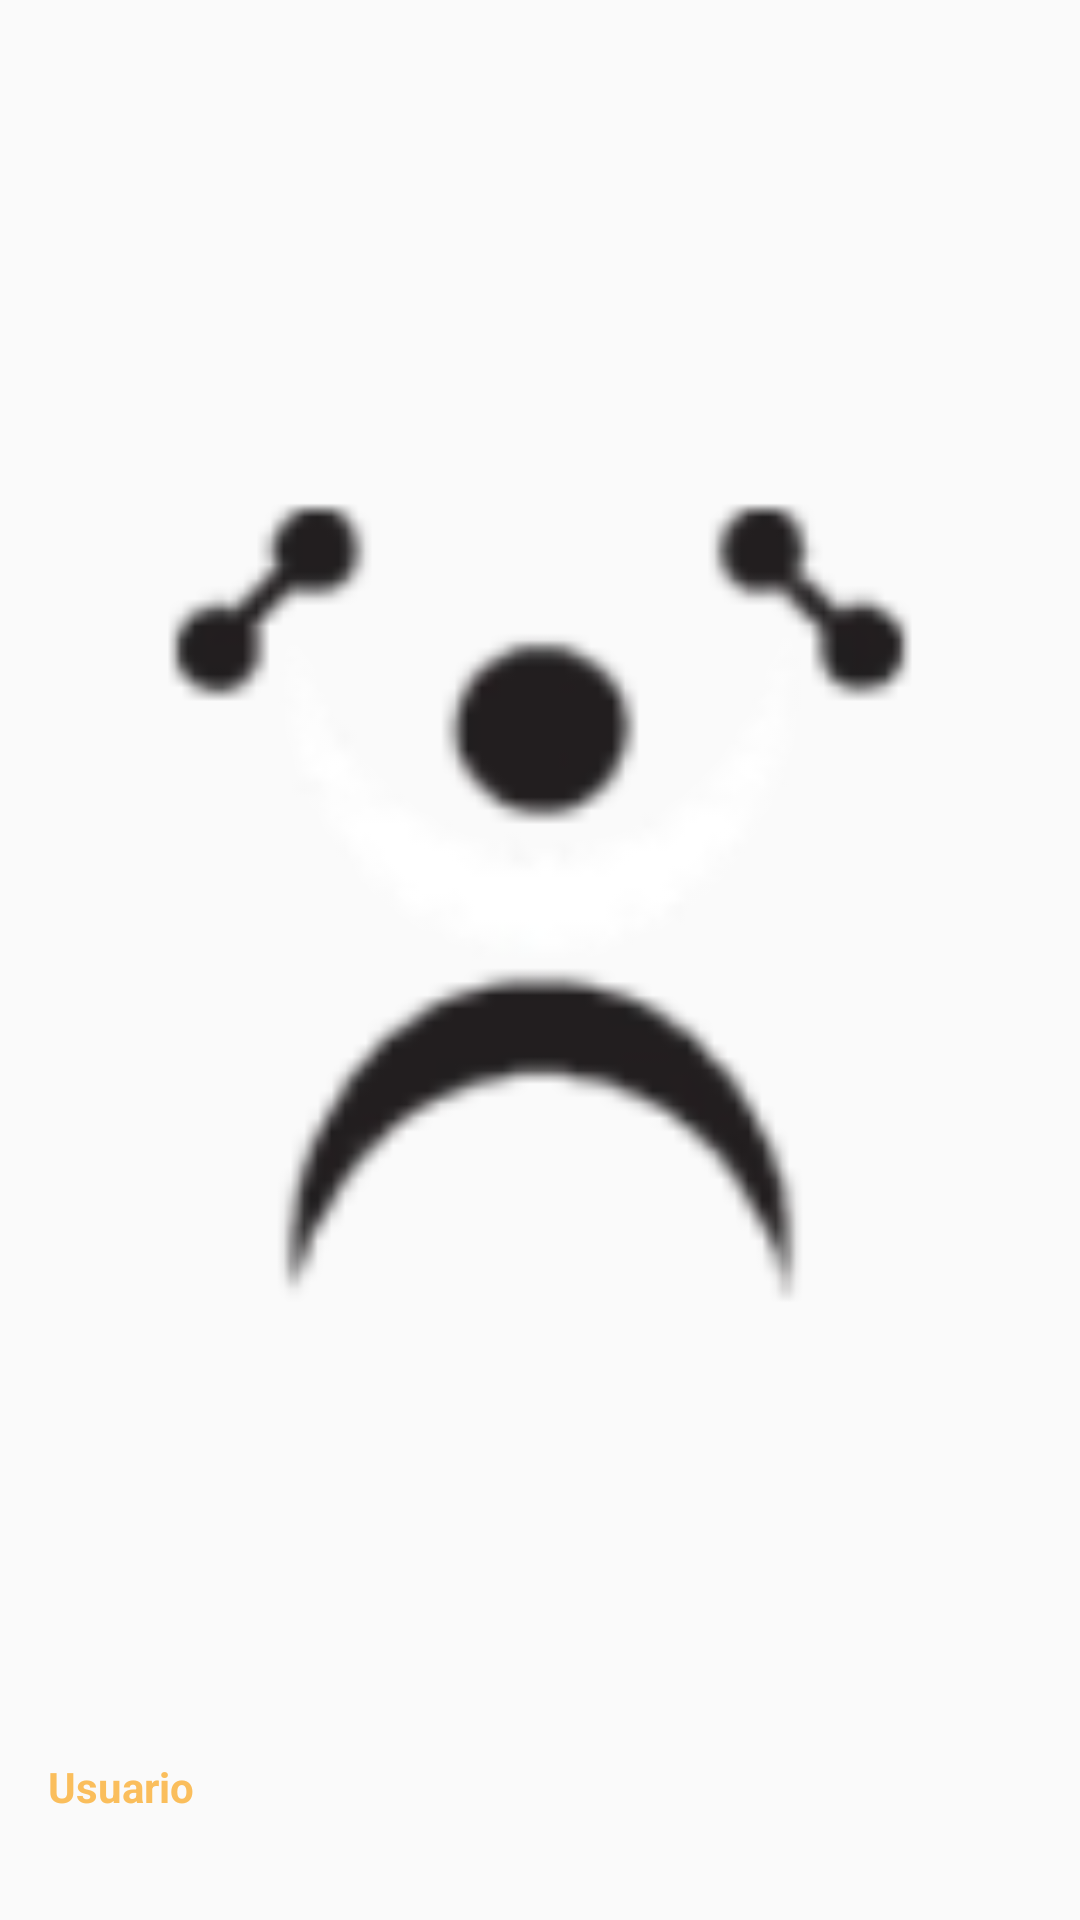

The Android layout XML behind this screen, and the referenced resources:
<!-- AndroidManifest.xml: application theme Theme.AppCompat -->
<!-- res/layout/nav_header.xml -->
<?xml version="1.0" encoding="utf-8"?>
<LinearLayout xmlns:android="http://schemas.android.com/apk/res/android"
    xmlns:app="http://schemas.android.com/apk/res-auto"
    android:layout_width="match_parent"
    android:layout_height="@dimen/header_height"
    android:gravity="bottom"
    android:orientation="vertical"
    android:padding="@dimen/header_left_padding"
    android:theme="@style/ThemeOverlay.AppCompat.Dark">

    

    <ImageView
        android:id="@+id/imgView"
        android:layout_width="fill_parent"
        android:layout_height="wrap_content"
        android:layout_weight="1.64"
        android:src="@mipmap/icono">
    </ImageView>

    
    <TextView
        android:id="@+id/usuario"
        android:layout_width="match_parent"
        android:layout_height="wrap_content"
        android:text="Usuario"
        android:textAppearance="@style/TextAppearance.AppCompat.Body1"
        android:textStyle="bold"
        android:textColor="@color/texto_app" />

    
    
    <TextView
        android:id="@+id/email"
        android:layout_width="match_parent"
        android:layout_height="wrap_content"
        android:text=""
        android:textAppearance="@style/TextAppearance.AppCompat.Body1"
        android:textColor="@color/texto_app" />

</LinearLayout>
<!-- resources referenced by this layout -->
<resources>
  <color name="texto_app">#FABE5C</color>
  <dimen name="header_height">192dp</dimen>
  <dimen name="header_left_padding">16dp</dimen>
  <!-- mipmap icono: png bitmap (mipmap-hdpi, 3015 bytes) -->
  <style name="Theme.AppCompat" parent="Theme.AppCompat.Light.DarkActionBar">
          <item name="colorPrimary">@color/fondo_pantalla_loggin</item>
          <item name="android:windowDrawsSystemBarBackgrounds">true</item>
          <item name="android:statusBarColor">@color/barra_estado</item>
          <item name="actionBarTabTextStyle">@style/MyActionBarTabText</item>
          <item name="actionBarTabStyle">@style/ActionBarTabStyle.Example</item>
          <item name="drawerArrowStyle">@style/DrawerArrowStyle</item>
      </style>
  <color name="fondo_pantalla_loggin">#FF9800</color>
  <color name="barra_estado">#F57C00</color>
  <style name="MyActionBarTabText" parent="@style/Widget.AppCompat.ActionBar.TabText">
          <item name="android:layout_margin">10dp</item>
          <item name="android:gravity">center</item>
      </style>
  <style name="ActionBarTabStyle.Example" parent="@style/Widget.AppCompat.ActionBar.TabView">
          <item name="android:background">@drawable/tab_indicator</item>
      </style>
  <style name="DrawerArrowStyle" parent="Widget.AppCompat.DrawerArrowToggle">
          <item name="spinBars">true</item>
          <item name="color">@android:color/white</item>
      </style>
  <!-- drawable tab_indicator (drawable) -->
  <selector xmlns:android="http://schemas.android.com/apk/res/android">
      
      <item android:state_focused="false" android:state_selected="false" android:state_pressed="false" android:drawable="@android:color/transparent" />
      <item android:state_focused="false" android:state_selected="true"  android:state_pressed="false" android:drawable="@drawable/tab_selected_example" />
  
      
      <item android:state_focused="true" android:state_selected="false" android:state_pressed="false" android:drawable="@drawable/tab_unselected_example" />
      <item android:state_focused="true" android:state_selected="true"  android:state_pressed="false" android:drawable="@drawable/tab_selected_focused_example" />
  
      
      
      <item android:state_focused="false" android:state_selected="false" android:state_pressed="true" android:drawable="@drawable/tab_unselected_example" />
      <item android:state_focused="false" android:state_selected="true"  android:state_pressed="true" android:drawable="@drawable/tab_selected_pressed_example" />
  
      
      <item android:state_focused="true" android:state_selected="false" android:state_pressed="true" android:drawable="@drawable/tab_unselected_example" />
      <item android:state_focused="true" android:state_selected="true"  android:state_pressed="true" android:drawable="@drawable/tab_selected_pressed_example" />
  </selector>
</resources>
